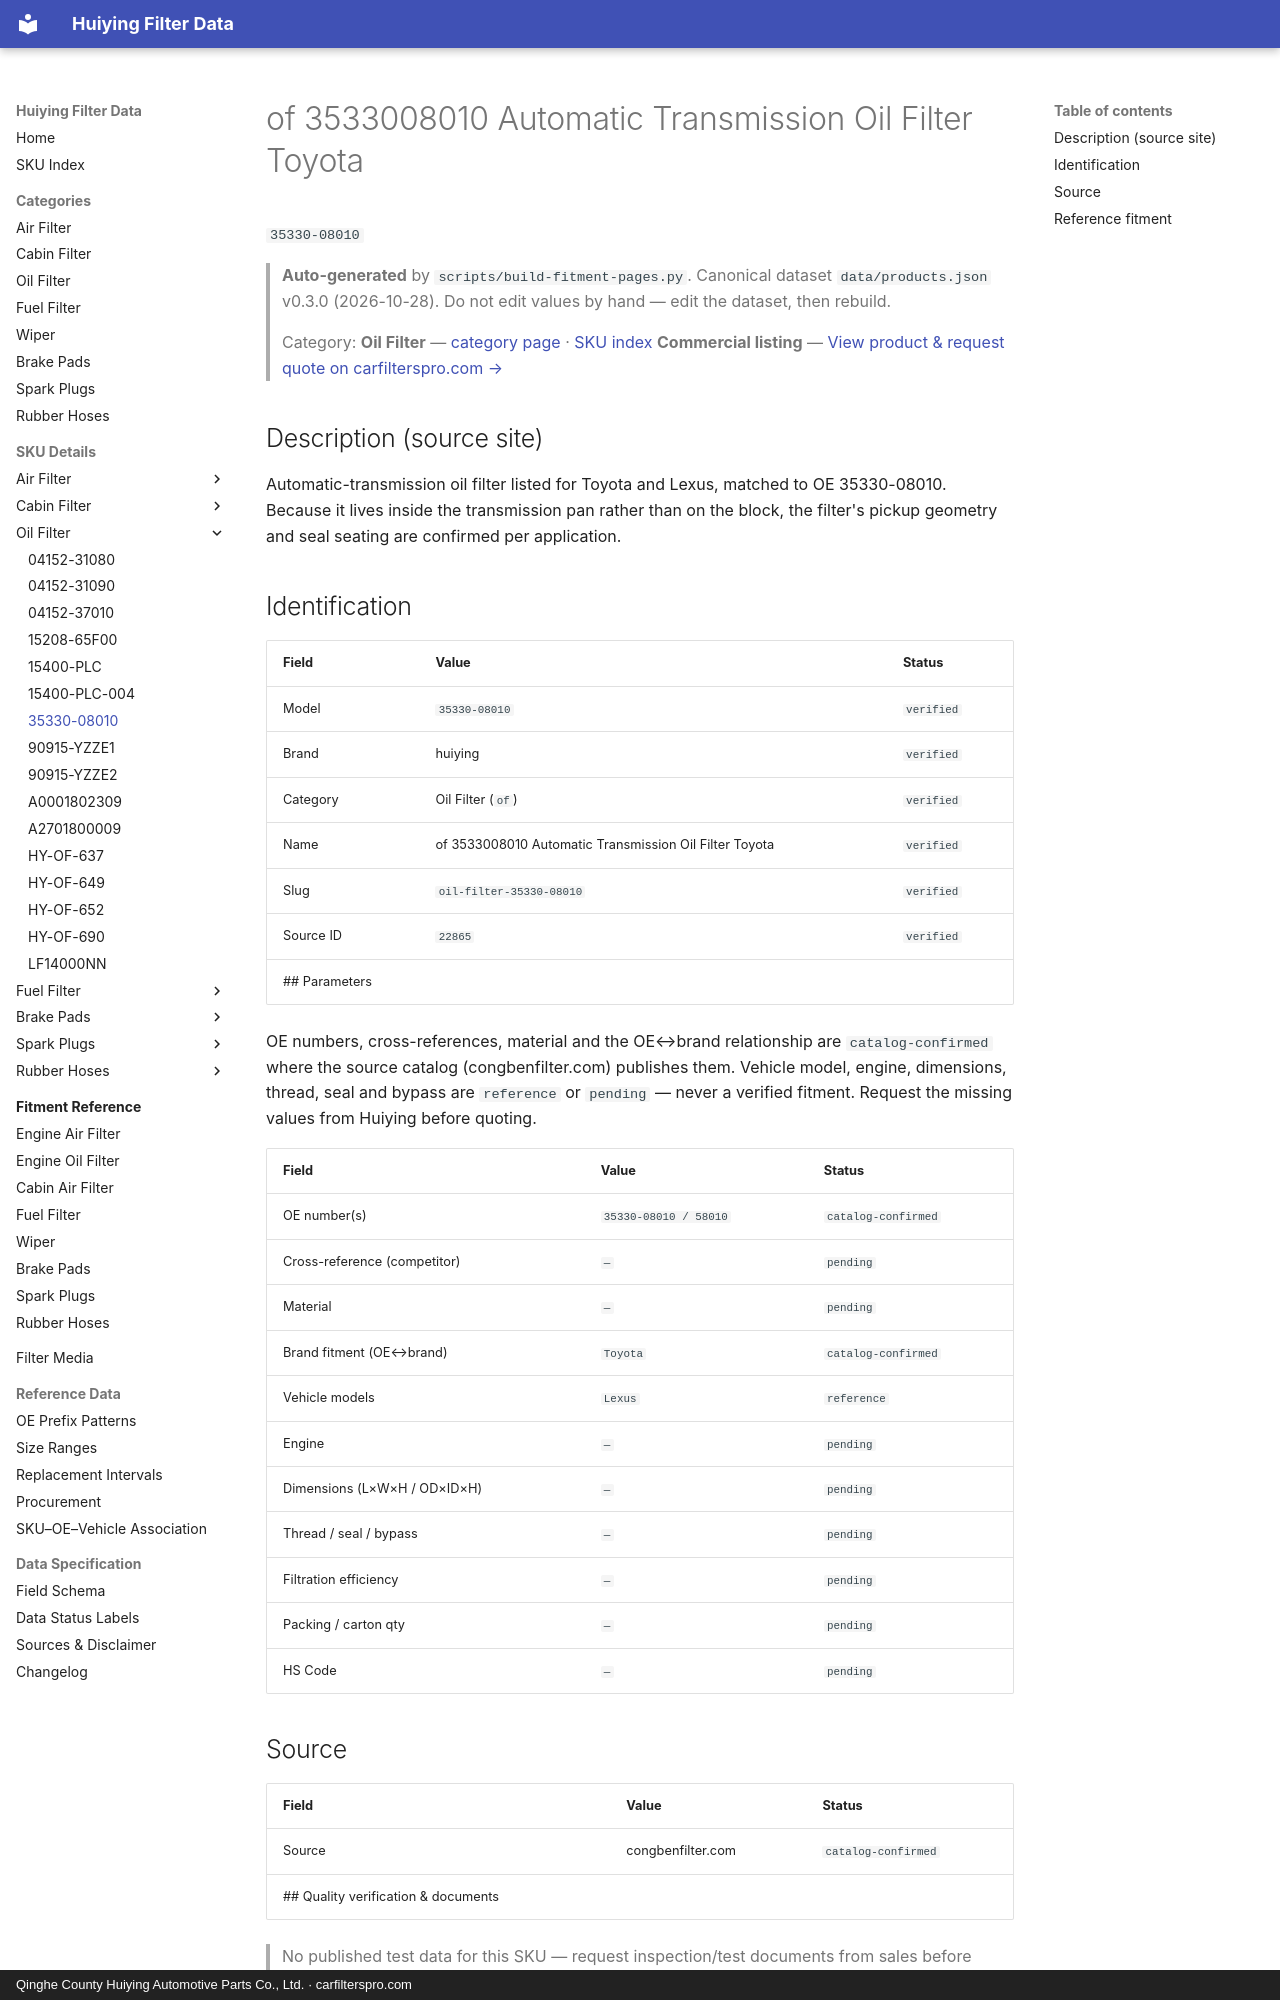

repository: martinxionbiotech-max/data.huiying · page: products/35330-08010/index.html · generator: mkdocs · copyright: Qinghe County Huiying Automotive Parts Co., Ltd. · carfilterspro.com

# of 3533008010 Automatic Transmission Oil Filter Toyota 

`35330-08010`

> **Auto-generated** by `scripts/build-fitment-pages.py`. Canonical dataset `data/products.json` v0.3.0 (2026-10-28). Do not edit values by hand — edit the dataset, then rebuild.

> Category: **Oil Filter** — [category page](oil-filter.md) · [SKU index](index.md)
> **Commercial listing** — [View product &amp; request quote on carfilterspro.com →](https://carfilterspro.com/products/oil-filter/)

## Description (source site)

Automatic-transmission oil filter listed for Toyota and Lexus, matched to OE 35330-08010. Because it lives inside the transmission pan rather than on the block, the filter's pickup geometry and seal seating are confirmed per application.

## Identification

| Field | Value | Status |
|---|---|---|
| Model | `35330-08010` | `verified` |
| Brand | huiying | `verified` |
| Category | Oil Filter (`of`) | `verified` |
| Name | of 3533008010 Automatic Transmission Oil Filter Toyota  | `verified` |
| Slug | `oil-filter-35330-08010` | `verified` |
| Source ID | `22865` | `verified` |
## Parameters

OE numbers, cross-references, material and the OE↔brand relationship are `catalog-confirmed` where the source catalog (congbenfilter.com) publishes them. Vehicle model, engine, dimensions, thread, seal and bypass are `reference` or `pending` — never a verified fitment. Request the missing values from Huiying before quoting.

| Field | Value | Status |
|---|---|---|
| OE number(s) | `35330-08010 / 58010` | `catalog-confirmed` |
| Cross-reference (competitor) | `—` | `pending` |
| Material | `—` | `pending` |
| Brand fitment (OE↔brand) | `Toyota` | `catalog-confirmed` |
| Vehicle models | `Lexus` | `reference` |
| Engine | `—` | `pending` |
| Dimensions (L×W×H / OD×ID×H) | `—` | `pending` |
| Thread / seal / bypass | `—` | `pending` |
| Filtration efficiency | `—` | `pending` |
| Packing / carton qty | `—` | `pending` |
| HS Code | `—` | `pending` |

## Source

| Field | Value | Status |
|---|---|---|
| Source | congbenfilter.com | `catalog-confirmed` |
